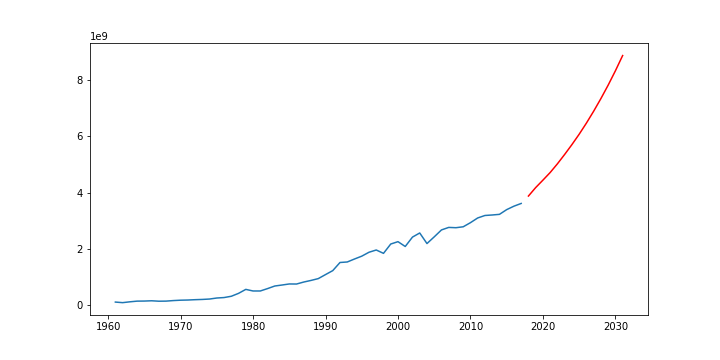

The data file committed next to this chart (first rows):
dates, Total_Meat_Consumption
1961-01-01, 107205240
1962-01-01, 86870880
1963-01-01, 116125960
1964-01-01, 140485800
1965-01-01, 143324160
1966-01-01, 153188140
1967-01-01, 138183090
1968-01-01, 141176440
1969-01-01, 160558960
1970-01-01, 173858400
1971-01-01, 180023480
1972-01-01, 191995110
1973-01-01, 200825520
1974-01-01, 215294390
1975-01-01, 251544690
1976-01-01, 267767900
1977-01-01, 313685000
1978-01-01, 417269760
1979-01-01, 558163680
1980-01-01, 501446280
1981-01-01, 501439980
1982-01-01, 586058000
1983-01-01, 678100880
1984-01-01, 713239200
1985-01-01, 750793600
1986-01-01, 748547100
1987-01-01, 819566420
1988-01-01, 876672210
1989-01-01, 941175650
1990-01-01, 1084108680
1991-01-01, 1224853520
1992-01-01, 1514071440
1993-01-01, 1532217600
1994-01-01, 1638171000
1995-01-01, 1738798270
1996-01-01, 1878078550
1997-01-01, 1958248440
1998-01-01, 1838732240
1999-01-01, 2170304720
2000-01-01, 2254292820
2001-01-01, 2082843960
2002-01-01, 2416800000
2003-01-01, 2563141710
2004-01-01, 2187034300
2005-01-01, 2425309800
2006-01-01, 2671292000
2007-01-01, 2760670500
2008-01-01, 2750257440
2009-01-01, 2783170800
2010-01-01, 2929654980
2011-01-01, 3096689200
2012-01-01, 3184880820
2013-01-01, 3202509060
2014-01-01, 3224741760
2015-01-01, 3392943480
2016-01-01, 3515277850
2017-01-01, 3612487200
2018-01-01, 3875782574
2019-01-01, 4176640405
2020-01-01, 4440762787
... 11 more rows
